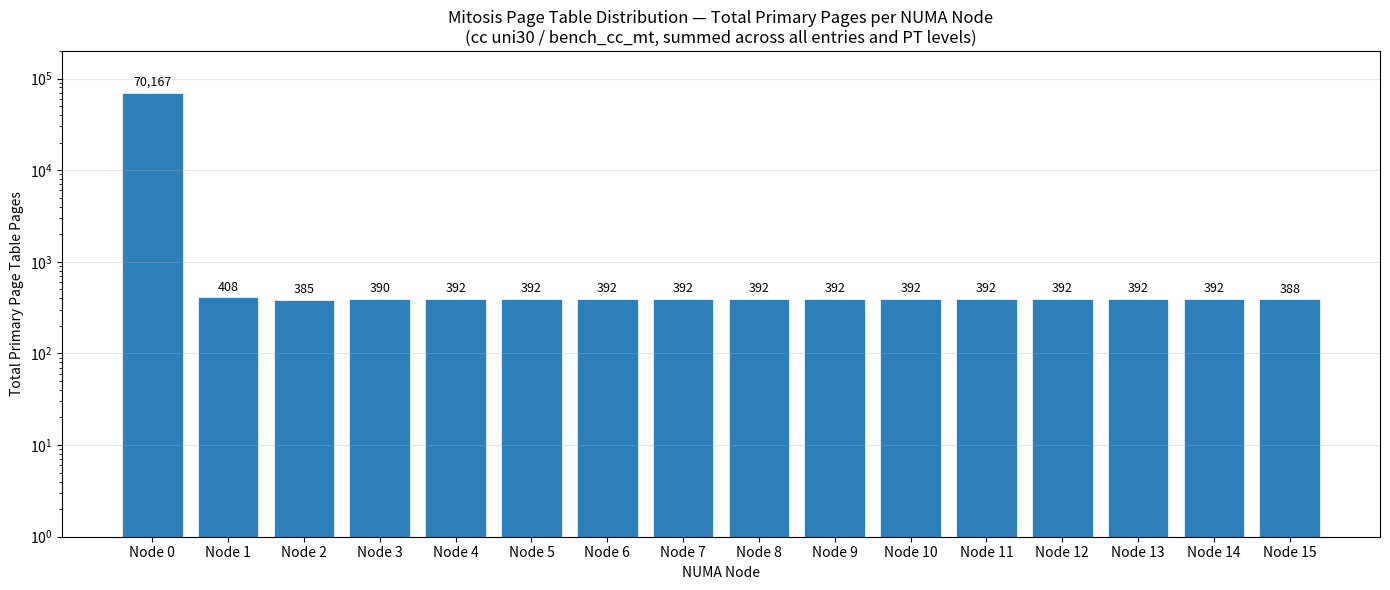

Python code for this plot:
import matplotlib.pyplot as plt
import numpy as np

nodes = [f"Node {i}" for i in range(16)]

# Entry #244: numactl-wasp — all on Node 1: 1+3+3+5=12
e244 = [0, 12, 0, 0, 0, 0, 0, 0, 0, 0, 0, 0, 0, 0, 0, 0]

# Entry #245: bench_cc_mt (PGD+PUD+PMD+PTE per node)
e245 = [
    1+3+141+70022,   # Node0  = 70167
    0+0+0+384,       # Node1  = 384
    0+0+1+384,       # Node2  = 385
    0+0+6+384,       # Node3  = 390
    0+0+8+384,       # Node4  = 392
    0+0+8+384,       # Node5  = 392
    0+0+8+384,       # Node6  = 392
    0+0+8+384,       # Node7  = 392
    0+0+8+384,       # Node8  = 392
    0+0+8+384,       # Node9  = 392
    0+0+8+384,       # Node10 = 392
    0+0+8+384,       # Node11 = 392
    0+0+8+384,       # Node12 = 392
    0+0+8+384,       # Node13 = 392
    0+0+8+384,       # Node14 = 392
    0+0+3+385,       # Node15 = 388
]

# Entry #246: time — all on Node 1: 1+3+3+5=12
e246 = [0, 12, 0, 0, 0, 0, 0, 0, 0, 0, 0, 0, 0, 0, 0, 0]

totals = np.array(e244) + np.array(e245) + np.array(e246)

fig, ax = plt.subplots(figsize=(14, 6))
bars = ax.bar(nodes, totals, color="#2c7fb8", edgecolor="white", linewidth=0.5)

for bar, val in zip(bars, totals):
    if val > 0:
        ax.annotate(f"{val:,}", (bar.get_x() + bar.get_width() / 2, bar.get_height()),
                    textcoords="offset points", xytext=(0, 5), ha="center", fontsize=9)

ax.set_ylabel("Total Primary Page Table Pages")
ax.set_xlabel("NUMA Node")
ax.set_title("Mitosis Page Table Distribution — Total Primary Pages per NUMA Node\n(cc uni30 / bench_cc_mt, summed across all entries and PT levels)")
ax.set_yscale("log")
ax.set_ylim(1, 200000)
ax.grid(axis="y", alpha=0.3)
fig.tight_layout()
plt.savefig("pt_distribution_cc_uni30.png", dpi=150)
plt.show()
print("Saved to pt_distribution_cc_uni30.png")
